Photos from the image-classification dataset "images" in the GitHub repository maso0310/quality_selector_game. Its 2 classes are: diseased, healthy.

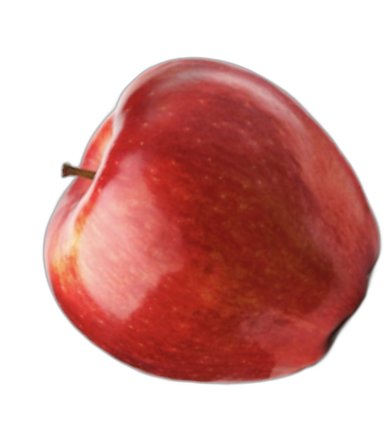
Label: healthy

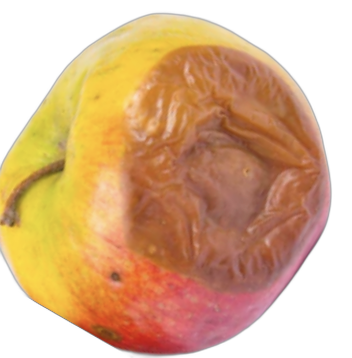
Label: diseased

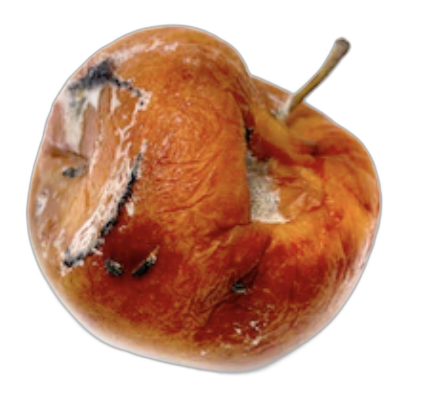
Label: diseased

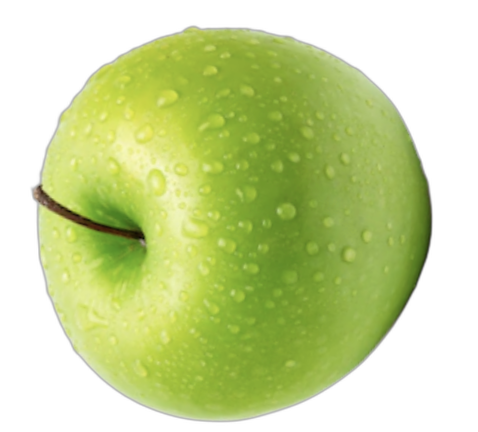
Label: healthy

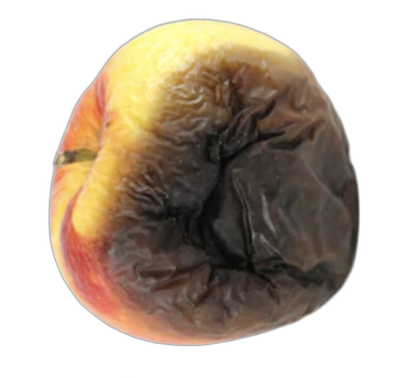
Label: diseased

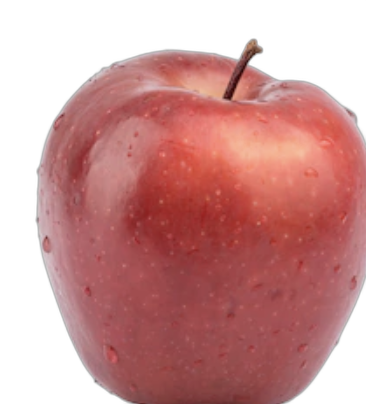
Label: healthy
